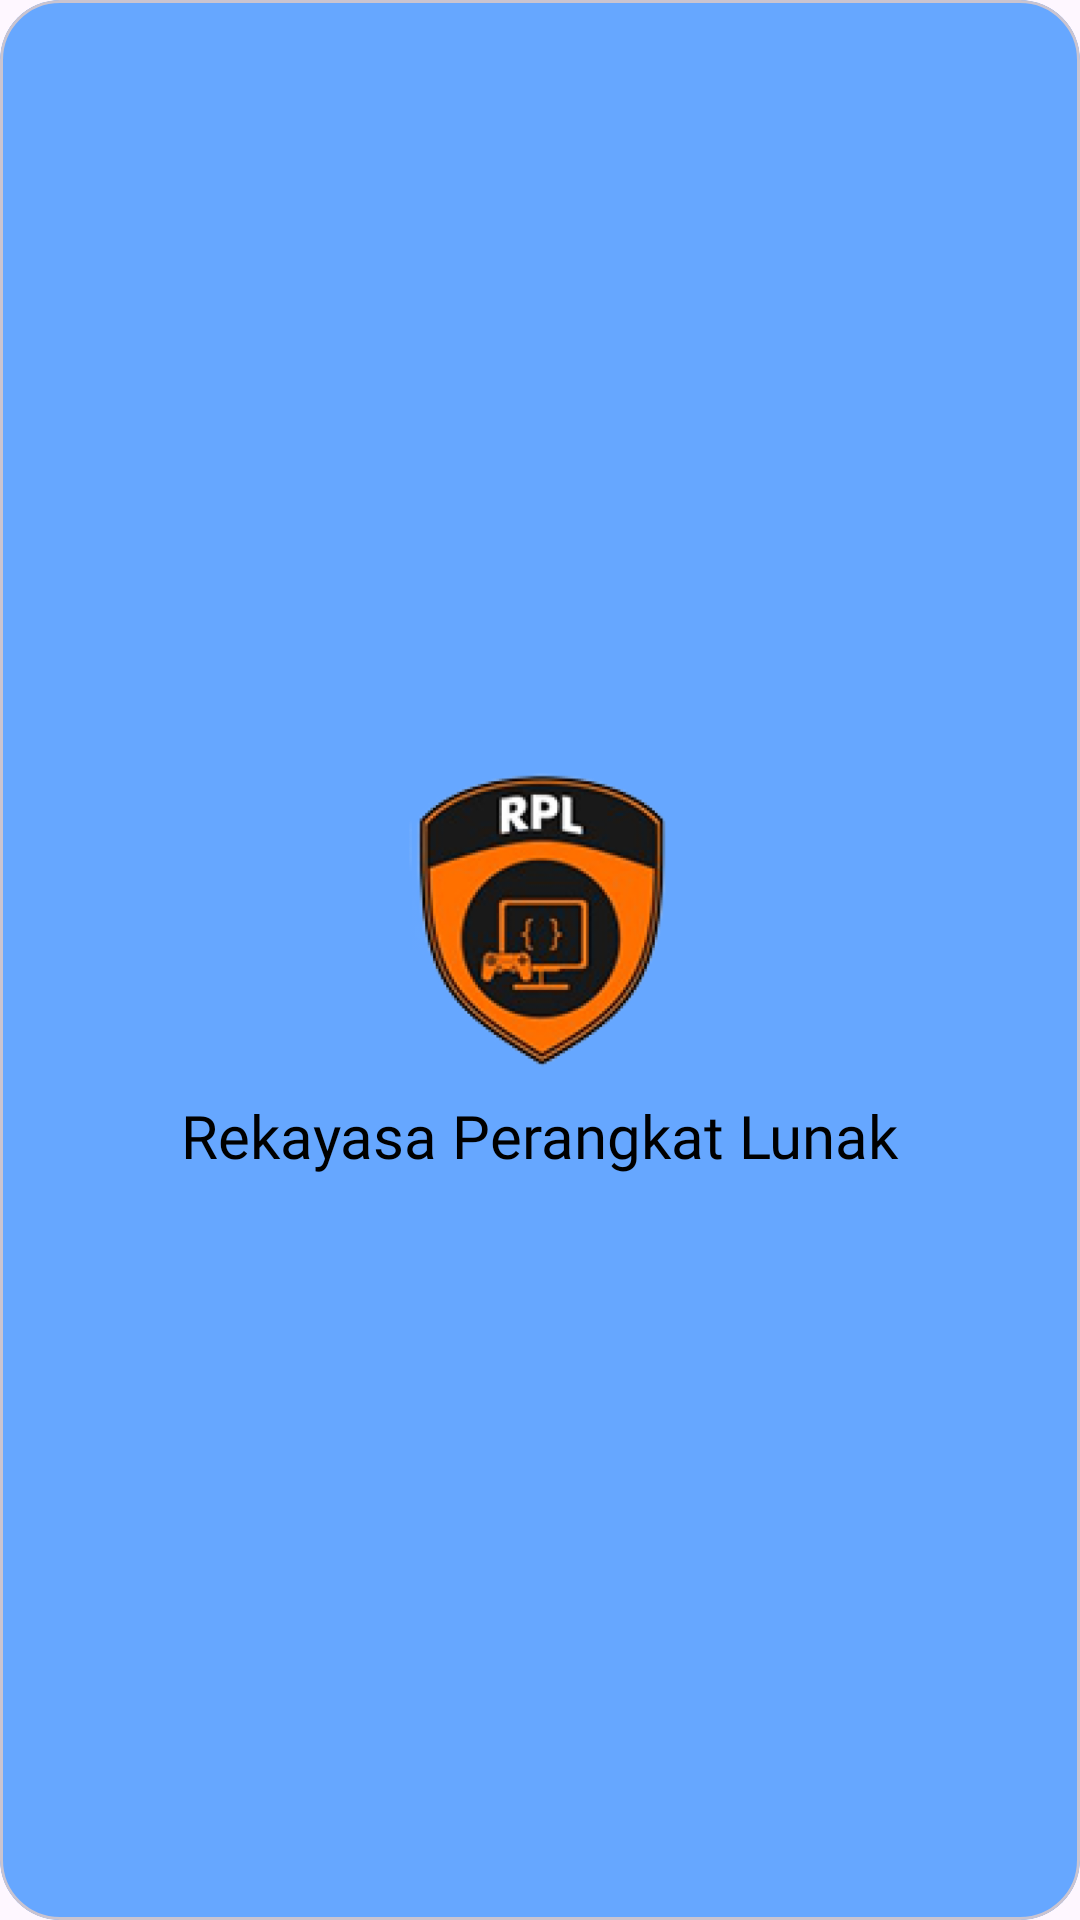

Here is an Android app screen rendered from its layout file. Give the layout XML and the strings, colors and styles it references.
<!-- AndroidManifest.xml: application theme Theme.VirtualDataBooks -->
<!-- res/layout/card_jurusan.xml -->
<com.google.android.material.card.MaterialCardView xmlns:android="http://schemas.android.com/apk/res/android"
    xmlns:app="http://schemas.android.com/apk/res-auto"
    android:id="@+id/cardRpl"
    android:layout_width="350dp"
    android:layout_height="170dp"
    android:layout_marginLeft="34dp"
    android:layout_marginBottom="20dp"
    android:backgroundTint="@color/cardBackground"
    app:cardCornerRadius="20dp">

    <LinearLayout
        android:layout_width="match_parent"
        android:layout_height="match_parent"
        android:gravity="center"
        android:orientation="vertical"
        android:padding="16dp">

        <ImageView
            android:id="@+id/tvLogoJurusan"
            android:layout_width="99dp"
            android:layout_height="117dp"
            android:layout_gravity="center"
            android:src="@mipmap/ic_rpl_foreground" />

        <TextView
            android:id="@+id/tvNamaJurusan"
            android:layout_width="wrap_content"
            android:layout_height="wrap_content"
            android:fontFamily="@font/opensans_bold"
            android:text="Rekayasa Perangkat Lunak"
            android:textColor="@android:color/black"
            android:textSize="20sp" />
    </LinearLayout>
</com.google.android.material.card.MaterialCardView>
<!-- resources referenced by this layout -->
<resources>
  <color name="cardBackground">#66A7FF</color>
  <!-- mipmap ic_rpl_foreground: png bitmap (mipmap-hdpi, 44383 bytes) -->
  <style name="Theme.VirtualDataBooks" parent="Base.Theme.VirtualDataBooks" />
  <style name="Base.Theme.VirtualDataBooks" parent="Theme.Material3.Light.NoActionBar">
          
          
          <item name="android:spinnerItemStyle">@style/spinnerItemStyle</item>
      </style>
  <style name="spinnerItemStyle">
          <item name="android:padding">15dp</item>
          <item name="android:background">@drawable/spinner_background</item>
      </style>
  <!-- drawable spinner_background (drawable) -->
  <?xml version="1.0" encoding="utf-8"?>
  <shape xmlns:android="http://schemas.android.com/apk/res/android"
      android:shape="rectangle">
      <stroke android:width="2dp" android:color="@color/primaryButtonEditForm" />
  
      <solid android:color="#80FFFFFF"/>
  </shape>
  <color name="primaryButtonEditForm">#0C7FDA</color>
</resources>
